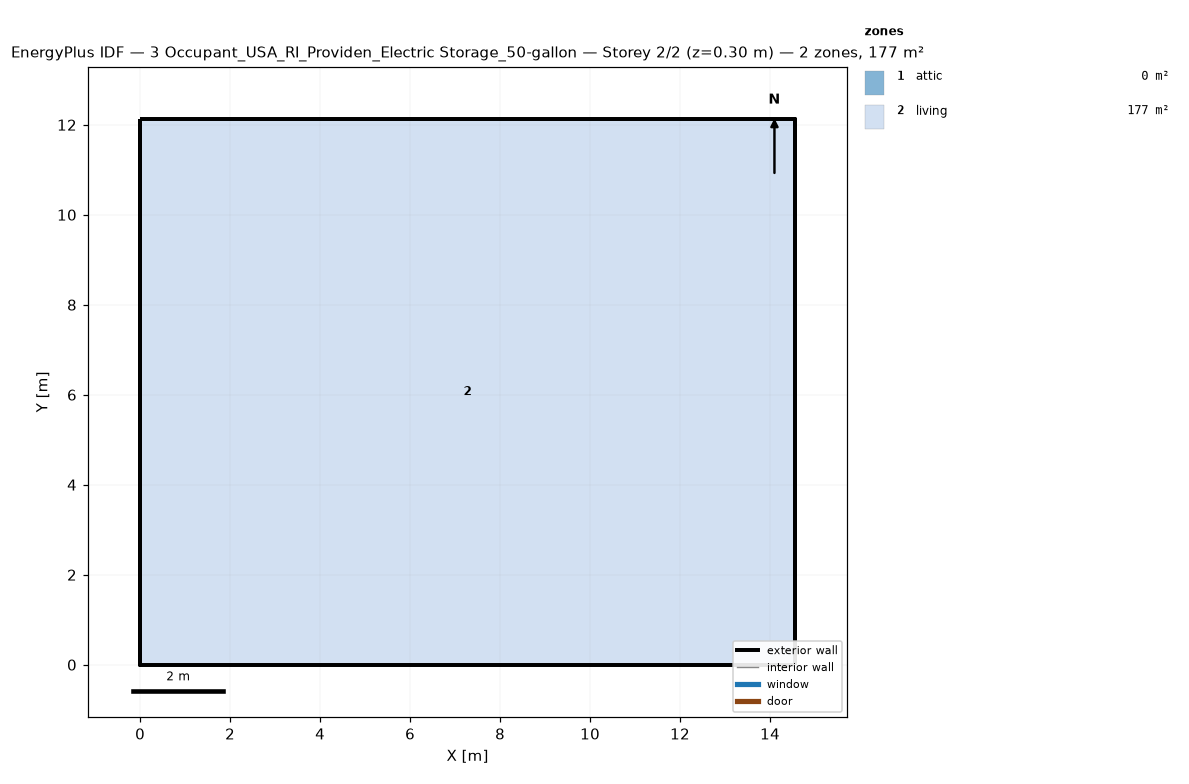
=== STOREY PLAN SPEC (per zone: floor XY polygon, exterior-wall plan segments, windows/doors) ===
zone 1: attic  (0.0 m²)
  exterior wall: (14.55, 0.00) – (14.55, 12.13) – (14.55, 6.06)  [18.2 m]
  exterior wall: (0.00, 12.13) – (0.00, 0.00) – (0.00, 6.06)  [18.2 m]
zone 2: living  (176.5 m²)
  floor: (0.00, 0.00) (0.00, 12.13) (14.55, 12.13) (14.55, 0.00)
  exterior wall: (0.00, 0.00) – (14.55, 0.00)  [14.6 m]
  exterior wall: (14.55, 0.00) – (14.55, 12.13)  [12.1 m]
  exterior wall: (14.55, 12.13) – (0.00, 12.13)  [14.6 m]
  exterior wall: (0.00, 12.13) – (0.00, 0.00)  [12.1 m]

=== DERIVED (storey summary) ===
Building: 3 Occupant_USA_RI_Providen_Electric Storage_50-gallon
Storey: 2 of 2  (floor level z = 0.30 m)
Storey gross floor area: 176.5 m²
Zones on this storey: 2
  - attic: floor 0.0 m²; exterior wall 36.4 m (24.5 m²); WWR 0.0%
  - living: floor 176.5 m²; exterior wall 53.4 m (146.4 m²); WWR 0.0%
Zone adjacency: (none detected)